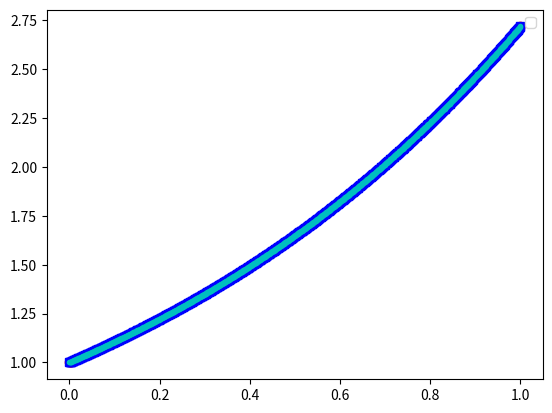
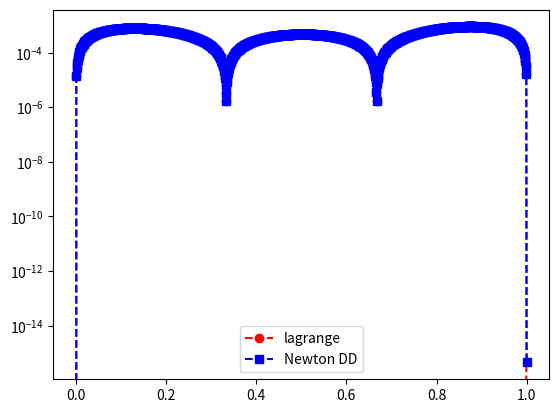

Here is the Python script that generated these plots, in order:
import numpy as np
import numpy.linalg as la
import matplotlib.pyplot as plt

''' Main Driver for code (From Example)'''

def driver():
    f = lambda x: np.exp(x)
    N = 3
    a = 0
    b = 1
   
    ''' create equispaced interpolation nodes'''
    xint = np.linspace(a,b,N+1)
    
    ''' create interpolation data'''
    yint = f(xint)
    
    ''' create points for evaluating the Lagrange interpolating polynomial'''
    Neval = 1000
    xeval = np.linspace(a,b,Neval+1)
    yeval_l= np.zeros(Neval+1)
    yeval_dd = np.zeros(Neval+1)
  
    '''Initialize and populate the first columns of the 
     divided difference matrix. We will pass the x vector'''
    y = np.zeros( (N+1, N+1) )
     
    for j in range(N+1):
       y[j][0]  = yint[j]

    y = dividedDiffTable(xint, y, N+1)
    ''' evaluate lagrange poly '''
    for kk in range(Neval+1):
       yeval_l[kk] = eval_lagrange(xeval[kk],xint,yint,N)
       yeval_dd[kk] = evalDDpoly(xeval[kk],xint,y,N)
    ''' create vector with exact values'''
    fex = f(xeval)
    plt.figure(1)    
    plt.plot(xeval,fex,'ro-')
    plt.plot(xeval,yeval_l,'bs--') 
    plt.plot(xeval,yeval_dd,'c.--')
    plt.legend()
    plt.figure(2) 
    err_l = abs(yeval_l-fex)
    err_dd = abs(yeval_dd-fex)
    plt.semilogy(xeval,err_l,'ro--',label='lagrange')
    plt.semilogy(xeval,err_dd,'bs--',label='Newton DD')
    plt.legend()
    plt.show()

''' The Lagrange Code '''
def eval_lagrange(xeval,xint,yint,N):

    lj = np.ones(N+1)
    
    for count in range(N+1):
       for jj in range(N+1):
           if (jj != count):
              lj[count] = lj[count]*(xeval - xint[jj])/(xint[count]-xint[jj])

    yeval = 0.
    
    for jj in range(N+1):
       yeval = yeval + yint[jj]*lj[jj]
  
    return(yeval)
  
''' create divided difference matrix'''
def dividedDiffTable(x, y, n):
 
    for i in range(1, n):
        for j in range(n - i):
            y[j][i] = ((y[j][i - 1] - y[j + 1][i - 1]) / (x[j] - x[i + j]))
    return y

''' Evaluating the polynomial terms and DD polynomial '''
def evalDDpoly(xval, xint,y,N):
    ''' evaluate the polynomial terms'''
    ptmp = np.zeros(N+1)
    ptmp[0] = 1.
    for j in range(N):
      ptmp[j+1] = ptmp[j]*(xval-xint[j])
     
    '''evaluate the divided difference polynomial'''
    yeval = 0.
    for j in range(N+1):
       yeval = yeval + y[0][j]*ptmp[j]  

    return yeval

''' Code that runs '''
driver()        
